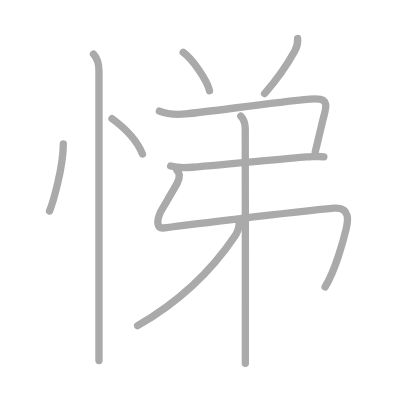
t = 0.00 s
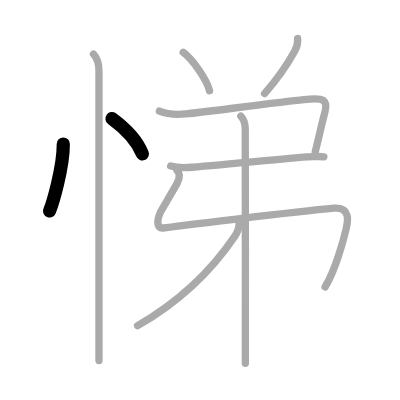
t = 2.00 s
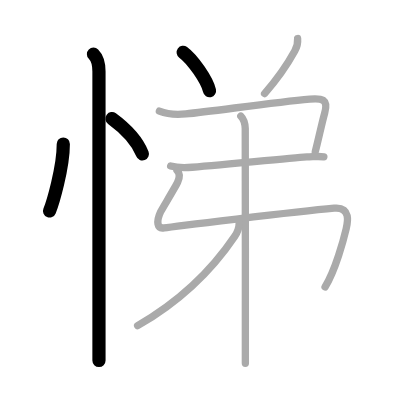
t = 4.00 s
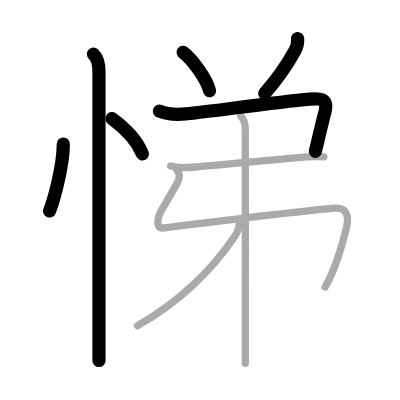
t = 6.00 s
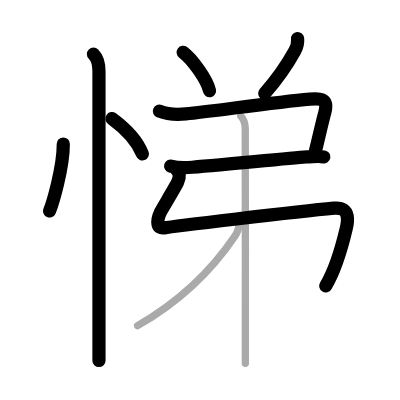
t = 8.00 s
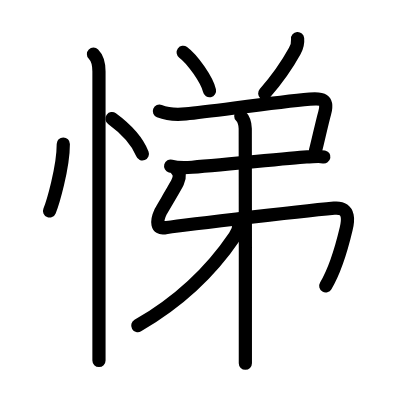
t = 10.00 s

The animated SVG that drew these frames (rendered in a browser with its animation timeline set to each time). Animation: 10 SMIL elements (animate=10); one cycle of 10.00 s.

<?xml version="1.0" standalone="no"?>
<!DOCTYPE svg PUBLIC "-//W3C//DTD SVG 1.1//EN"   "http://www.w3.org/Graphics/SVG/1.1/DTD/svg11.dtd">
<svg width="400px" height="400px"  version="1.1" xmlns="http://www.w3.org/2000/svg">
  <defs>
    <marker id="Triangle" viewBox="0 0 10 10" refX="0" refY="5" markerUnits="strokeWidth" markerWidth="3" style="stroke-opacity:0%;fill:#aaaaaa;" markerHeight="2" orient="auto">
      <path d="M 0 0 L 10 5 L 0 10 z" />
    </marker>
    
    <marker id="Arrow" viewBox="0 0 10 10" refX="5" refY="5" markerUnits="strokeWidth" markerWidth="1.8" style="stroke-opacity:0%;fill:#770000;" markerHeight="2" orient="auto">
      <path d="M 0 4 L 6 4 L 4 1 L 10 5 L 4 9 L 6 6 L 0 6 z" />
        <circle cx="5" cy="5" r="5" />
      </marker>
    
    <marker id="TriangleRed" viewBox="0 0 10 10" refX="0" refY="5" markerUnits="strokeWidth" markerWidth="3" style="stroke-opacity:0%;fill:#CC0000;" markerHeight="2" orient="auto">
      <path d="M 0 0 L 10 5 L 0 10 z" />
    </marker>
    
    <marker id="ArrowRed" viewBox="0 0 10 10" refX="5" refY="5" markerUnits="strokeWidth" markerWidth="1.8" style="stroke-opacity:0%;fill:#CC0000;" markerHeight="2" orient="auto">
      <path d="M 0 4 L 6 4 L 4 1 L 10 5 L 4 9 L 6 6 L 0 6 z" />
        <circle cx="5" cy="5" r="5" />
      </marker>
    
  </defs>
  
  <path style="fill:#ffffff; fill-opacity:100%; fill-rule:evenodd; stroke-width:0;" d="M 0 0 L 400px 0 L 400px 400px L 0 400px L 0 0" />

  <g transform="scale(3.6697247706422 3.6697247706422)">
<path style="fill:none; fill-opacity:0%; fill-rule:evenodd; stroke:#aaaaaa; stroke-opacity:100%; stroke-width: 1.5pt; stroke-linejoin:round; stroke-linecap:round;" d="M17.25 39.25c0 6.61-2.97 16.36-3.75 18.25"></path>
<path style="fill:none; fill-opacity:0%; fill-rule:evenodd; stroke:#aaaaaa; stroke-opacity:100%; stroke-width: 1.5pt; stroke-linejoin:round; stroke-linecap:round;" d="M30.52 32.33c3.98 2.92 6.73 5.67 8.29 9.63"></path>
<path style="fill:none; fill-opacity:0%; fill-rule:evenodd; stroke:#aaaaaa; stroke-opacity:100%; stroke-width: 1.5pt; stroke-linejoin:round; stroke-linecap:round;" d="M25.47 14.75c1.27 1.27 1.5 2.75 1.5 4.73c0 4.71 0 48.13 0 68.89c0 4.67 0 8.2 0 9.88"></path>
<path style="fill:none; fill-opacity:0%; fill-rule:evenodd; stroke:#aaaaaa; stroke-opacity:100%; stroke-width: 1.5pt; stroke-linejoin:round; stroke-linecap:round;" d="M49.91 14.25c2.53 1.85 6.55 7.59 7.18 10.47"></path>
<path style="fill:none; fill-opacity:0%; fill-rule:evenodd; stroke:#aaaaaa; stroke-opacity:100%; stroke-width: 1.5pt; stroke-linejoin:round; stroke-linecap:round;" d="M81.1 10.5c0.12 1.33-0.15 2.27-0.78 3.41c-2.29 4.18-4.09 6.89-8.22 11.59"></path>
<path style="fill:none; fill-opacity:0%; fill-rule:evenodd; stroke:#aaaaaa; stroke-opacity:100%; stroke-width: 1.5pt; stroke-linejoin:round; stroke-linecap:round;" d="M43.43 30.29c2.7 1.08 5.03 0.98 7.21 0.76c7.69-0.78 23.99-3.17 33.77-4.04c3.26-0.29 5.14-0.05 4.07 3.76c-0.83 2.99-1.73 7.35-2.57 10.54"></path>
<path style="fill:none; fill-opacity:0%; fill-rule:evenodd; stroke:#aaaaaa; stroke-opacity:100%; stroke-width: 1.5pt; stroke-linejoin:round; stroke-linecap:round;" d="M46.5 45.25c1.48 0.42 2.75 0.58 5.88 0.33c10.17-0.83 30.07-2.83 31.26-2.83c1.56 0 3.23-0.25 4.61 0"></path>
<path style="fill:none; fill-opacity:0%; fill-rule:evenodd; stroke:#aaaaaa; stroke-opacity:100%; stroke-width: 1.5pt; stroke-linejoin:round; stroke-linecap:round;" d="M48.23 46.42c0.8 0.8 0.76 1.95 0.18 3.21c-0.66 1.44-4.27 7.29-4.64 8.09c-1.29 2.78-0.94 4.69 0.95 4.38c1.8-0.29 35.29-4.36 46.34-5.37c4.78-0.44 3.6 4.24 3.26 5.67c-0.65 2.74-2.91 11.27-5.74 15.79c-4.5"></path>
<path style="fill:none; fill-opacity:0%; fill-rule:evenodd; stroke:#aaaaaa; stroke-opacity:100%; stroke-width: 1.5pt; stroke-linejoin:round; stroke-linecap:round;" d="M65.62 31.66c0.92 0.92 1.16 1.94 1.21 3.39c0.04 1.17 0.04 36.85 0.03 54.83c0 4.28 0 7.56 0 9.12"></path>
<path style="fill:none; fill-opacity:0%; fill-rule:evenodd; stroke:#aaaaaa; stroke-opacity:100%; stroke-width: 1.5pt; stroke-linejoin:round; stroke-linecap:round;" d="M65.18 60.75c0 1.29-0.53 2.62-1.23 3.66C59 71.75 51.38 80.75 37.5 88.75"></path>

<path style="fill:none; fill-opacity:0%; fill-rule:evenodd; stroke:#000000; stroke-opacity:100%; stroke-width: 2.7pt; stroke-linejoin:round; stroke-linecap:round;" d="M17.25 39.25c0 6.61-2.97 16.36-3.75 18.25" pathLength="100" stroke-dashoffset="100" stroke-dasharray="100 105"><animate id="dashAnim1" attributeName="stroke-dashoffset" from="100" to="0" dur="1s" calcMode="linear" fill="freeze"/></path>
<path style="fill:none; fill-opacity:0%; fill-rule:evenodd; stroke:#000000; stroke-opacity:100%; stroke-width: 2.7pt; stroke-linejoin:round; stroke-linecap:round;" d="M30.52 32.33c3.98 2.92 6.73 5.67 8.29 9.63" pathLength="100" stroke-dashoffset="100" stroke-dasharray="100 105"><animate id="dashAnim2" attributeName="stroke-dashoffset" from="100" to="0" dur="1s" calcMode="linear" begin="dashAnim1.end" fill="freeze"/></path>
<path style="fill:none; fill-opacity:0%; fill-rule:evenodd; stroke:#000000; stroke-opacity:100%; stroke-width: 2.7pt; stroke-linejoin:round; stroke-linecap:round;" d="M25.47 14.75c1.27 1.27 1.5 2.75 1.5 4.73c0 4.71 0 48.13 0 68.89c0 4.67 0 8.2 0 9.88" pathLength="100" stroke-dashoffset="100" stroke-dasharray="100 105"><animate id="dashAnim3" attributeName="stroke-dashoffset" from="100" to="0" dur="1s" calcMode="linear" begin="dashAnim2.end" fill="freeze"/></path>
<path style="fill:none; fill-opacity:0%; fill-rule:evenodd; stroke:#000000; stroke-opacity:100%; stroke-width: 2.7pt; stroke-linejoin:round; stroke-linecap:round;" d="M49.91 14.25c2.53 1.85 6.55 7.59 7.18 10.47" pathLength="100" stroke-dashoffset="100" stroke-dasharray="100 105"><animate id="dashAnim4" attributeName="stroke-dashoffset" from="100" to="0" dur="1s" calcMode="linear" begin="dashAnim3.end" fill="freeze"/></path>
<path style="fill:none; fill-opacity:0%; fill-rule:evenodd; stroke:#000000; stroke-opacity:100%; stroke-width: 2.7pt; stroke-linejoin:round; stroke-linecap:round;" d="M81.1 10.5c0.12 1.33-0.15 2.27-0.78 3.41c-2.29 4.18-4.09 6.89-8.22 11.59" pathLength="100" stroke-dashoffset="100" stroke-dasharray="100 105"><animate id="dashAnim5" attributeName="stroke-dashoffset" from="100" to="0" dur="1s" calcMode="linear" begin="dashAnim4.end" fill="freeze"/></path>
<path style="fill:none; fill-opacity:0%; fill-rule:evenodd; stroke:#000000; stroke-opacity:100%; stroke-width: 2.7pt; stroke-linejoin:round; stroke-linecap:round;" d="M43.43 30.29c2.7 1.08 5.03 0.98 7.21 0.76c7.69-0.78 23.99-3.17 33.77-4.04c3.26-0.29 5.14-0.05 4.07 3.76c-0.83 2.99-1.73 7.35-2.57 10.54" pathLength="100" stroke-dashoffset="100" stroke-dasharray="100 105"><animate id="dashAnim6" attributeName="stroke-dashoffset" from="100" to="0" dur="1s" calcMode="linear" begin="dashAnim5.end" fill="freeze"/></path>
<path style="fill:none; fill-opacity:0%; fill-rule:evenodd; stroke:#000000; stroke-opacity:100%; stroke-width: 2.7pt; stroke-linejoin:round; stroke-linecap:round;" d="M46.5 45.25c1.48 0.42 2.75 0.58 5.88 0.33c10.17-0.83 30.07-2.83 31.26-2.83c1.56 0 3.23-0.25 4.61 0" pathLength="100" stroke-dashoffset="100" stroke-dasharray="100 105"><animate id="dashAnim7" attributeName="stroke-dashoffset" from="100" to="0" dur="1s" calcMode="linear" begin="dashAnim6.end" fill="freeze"/></path>
<path style="fill:none; fill-opacity:0%; fill-rule:evenodd; stroke:#000000; stroke-opacity:100%; stroke-width: 2.7pt; stroke-linejoin:round; stroke-linecap:round;" d="M48.23 46.42c0.8 0.8 0.76 1.95 0.18 3.21c-0.66 1.44-4.27 7.29-4.64 8.09c-1.29 2.78-0.94 4.69 0.95 4.38c1.8-0.29 35.29-4.36 46.34-5.37c4.78-0.44 3.6 4.24 3.26 5.67c-0.65 2.74-2.91 11.27-5.74 15.79c-4.5" pathLength="100" stroke-dashoffset="100" stroke-dasharray="100 105"><animate id="dashAnim8" attributeName="stroke-dashoffset" from="100" to="0" dur="1s" calcMode="linear" begin="dashAnim7.end" fill="freeze"/></path>
<path style="fill:none; fill-opacity:0%; fill-rule:evenodd; stroke:#000000; stroke-opacity:100%; stroke-width: 2.7pt; stroke-linejoin:round; stroke-linecap:round;" d="M65.62 31.66c0.92 0.92 1.16 1.94 1.21 3.39c0.04 1.17 0.04 36.85 0.03 54.83c0 4.28 0 7.56 0 9.12" pathLength="100" stroke-dashoffset="100" stroke-dasharray="100 105"><animate id="dashAnim9" attributeName="stroke-dashoffset" from="100" to="0" dur="1s" calcMode="linear" begin="dashAnim8.end" fill="freeze"/></path>
<path style="fill:none; fill-opacity:0%; fill-rule:evenodd; stroke:#000000; stroke-opacity:100%; stroke-width: 2.7pt; stroke-linejoin:round; stroke-linecap:round;" d="M65.18 60.75c0 1.29-0.53 2.62-1.23 3.66C59 71.75 51.38 80.75 37.5 88.75" pathLength="100" stroke-dashoffset="100" stroke-dasharray="100 105"><animate id="dashAnim10" attributeName="stroke-dashoffset" from="100" to="0" dur="1s" calcMode="linear" begin="dashAnim9.end" fill="freeze"/></path>

</g>

</svg>  
          
